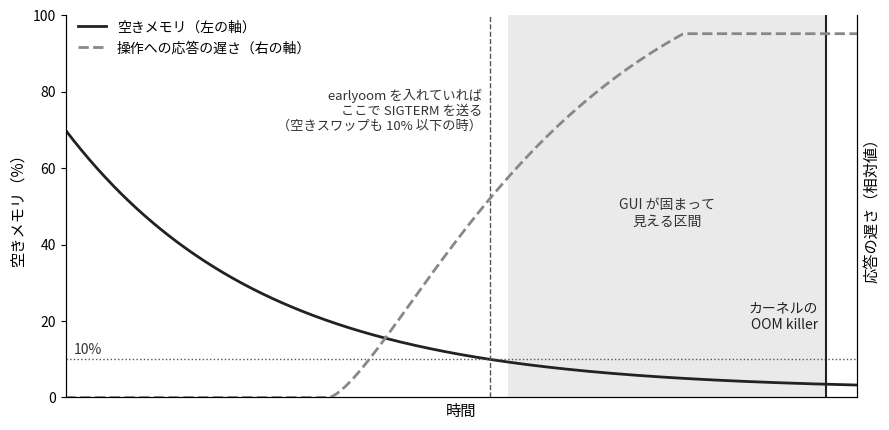

This figure's Python source: (Note: this script raises an exception after producing the figure.)
"""OOM killer ノートの図を生成する。実測ではなく模式図。

earlyoom を入れていない PC で、空きメモリが減っていく時の経過を描く。
earlyoom の縦線は「入れていれば、この時点で SIGTERM を送る」位置を示す。

    python3 figures.py
"""
import matplotlib
matplotlib.use("Agg")
import matplotlib.pyplot as plt
import numpy as np

plt.rcParams["font.family"] = ["Noto Sans CJK JP", "sans-serif"]
plt.rcParams["svg.fonttype"] = "none"

t = np.linspace(0, 100, 400)
# 空きメモリ(%)：回収と退避で、減り方が次第に鈍る
avail = 2 + 68 * np.exp(-t / 25)
# 応答の遅さ（相対値 0〜1）：空きが 20% を切った頃から悪化し、5% 付近で最悪になる
lag = np.clip((20 - avail) / 15, 0, 1) ** 1.5

t_early = t[np.argmax(avail < 10)]  # 空きメモリが 10% を切る時点
t_freeze = t[np.argmax(lag > 0.6)]  # 応答が大きく悪化した時点
t_kernel = 96                       # カーネルの OOM killer が動く時点

fig, ax = plt.subplots(figsize=(9, 4.4))
ax2 = ax.twinx()

ax.plot(t, avail, color="#222", lw=2, label="空きメモリ（左の軸）")
ax2.plot(t, lag, color="#888", lw=2, ls="--", label="操作への応答の遅さ（右の軸）")
ax.axhline(10, color="#555", lw=1, ls=":")
ax.text(1, 11.5, "10%", fontsize=10, color="#333")

ax.axvspan(t_freeze, t_kernel, color="#ddd", alpha=0.6, lw=0)
ax.text((t_freeze + t_kernel) / 2, 45, "GUI が固まって\n見える区間", ha="center", fontsize=10, color="#333")

ax.axvline(t_early, color="#555", lw=1, ls="--")
ax.text(t_early - 1, 70, "earlyoom を入れていれば\nここで SIGTERM を送る\n（空きスワップも 10% 以下の時）",
        ha="right", fontsize=9.5, color="#333")
ax.axvline(t_kernel, color="#222", lw=1.5)
ax.text(t_kernel - 1, 18, "カーネルの\nOOM killer", ha="right", fontsize=10, color="#222")

ax.set_xlim(0, 100)
ax.set_ylim(0, 100)
ax2.set_ylim(0, 1.05)
ax.set_xlabel("時間", fontsize=11)
ax.set_ylabel("空きメモリ（%）", fontsize=11)
ax2.set_ylabel("応答の遅さ（相対値）", fontsize=11)
ax.set_xticks([])
ax2.set_yticks([])
for a in (ax, ax2):
    a.spines["top"].set_visible(False)

lines = ax.get_lines()[:1] + ax2.get_lines()[:1]
ax.legend(lines, [l.get_label() for l in lines], loc="upper left", bbox_to_anchor=(0.0, 1.02), frameon=False, fontsize=10)
fig.tight_layout()
fig.savefig("images/oom_timeline.svg", facecolor="#ffffff")
